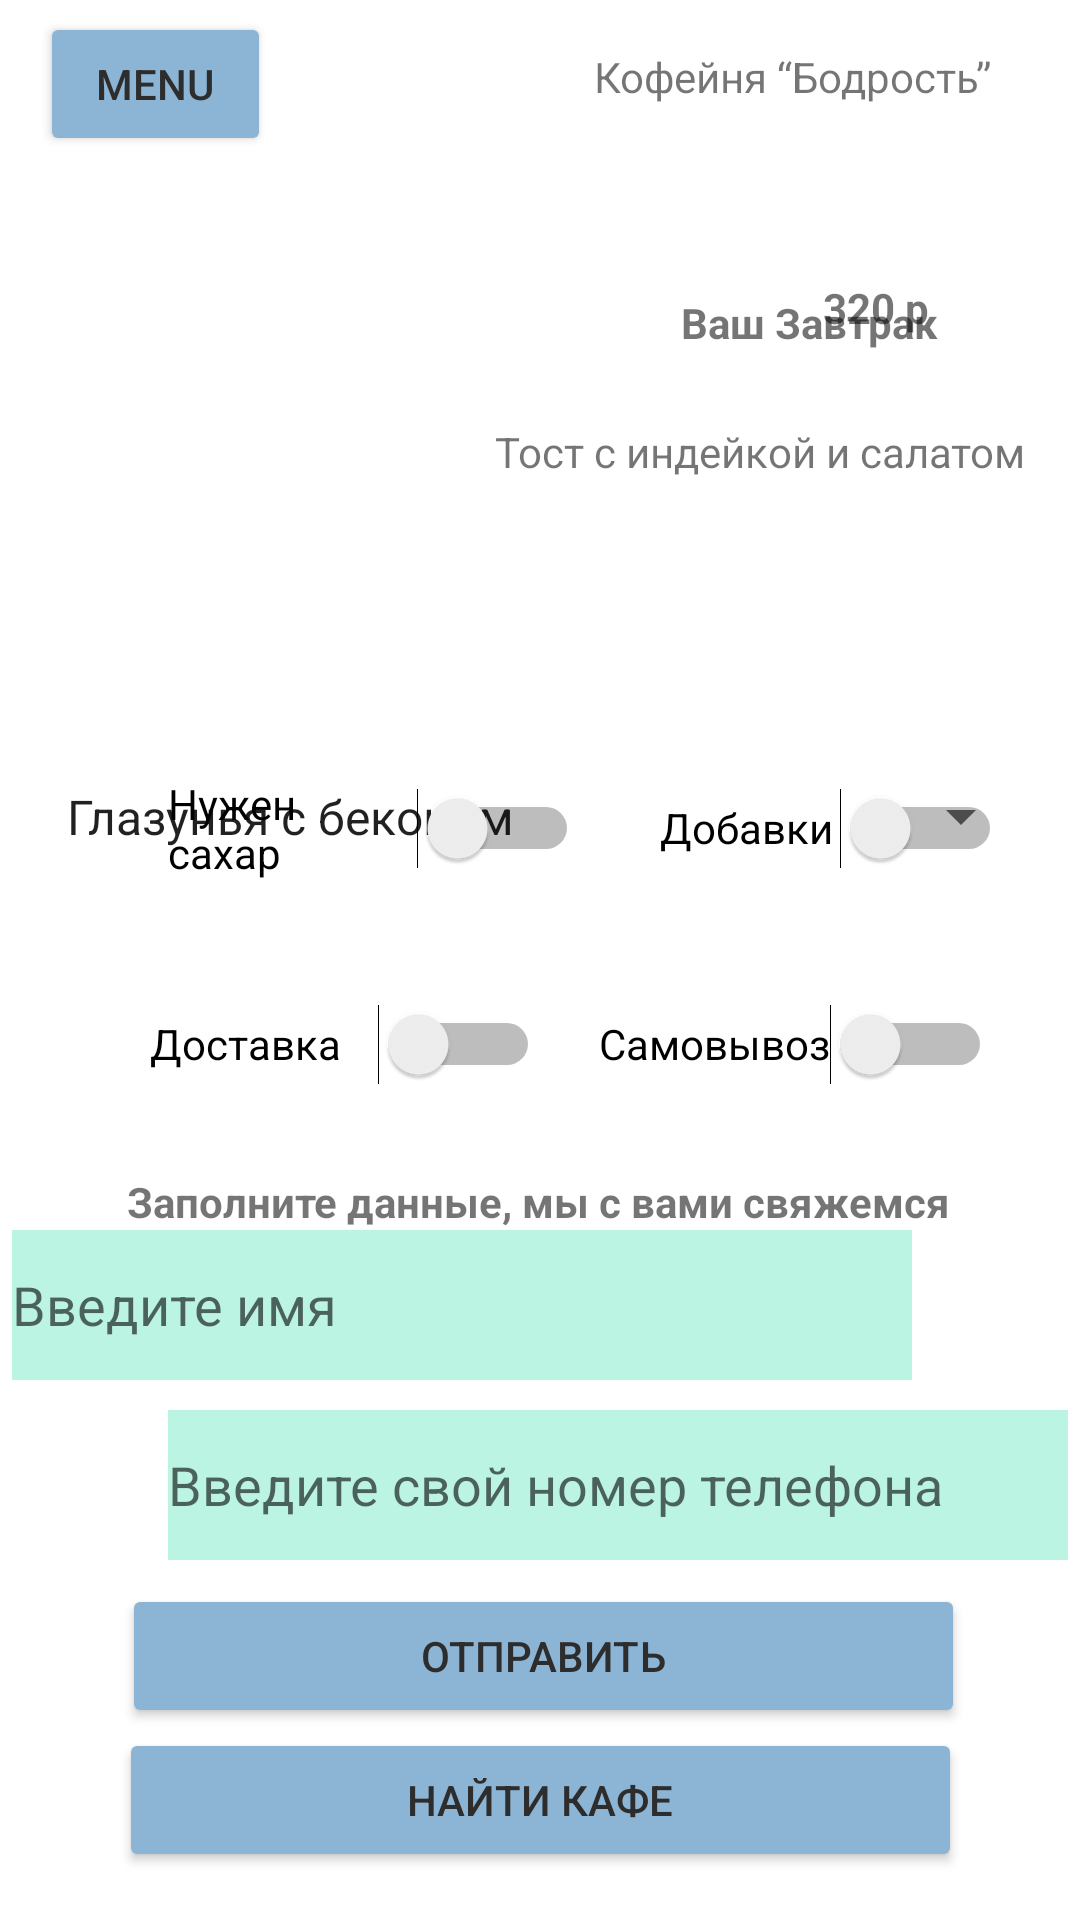

Android layout source for this screen:
<!-- AndroidManifest.xml: application theme Theme.pr26ius -->
<!-- res/layout/activity_main5.xml -->
<?xml version="1.0" encoding="utf-8"?>
<androidx.constraintlayout.widget.ConstraintLayout xmlns:android="http://schemas.android.com/apk/res/android"
    xmlns:app="http://schemas.android.com/apk/res-auto"
    xmlns:tools="http://schemas.android.com/tools"
    android:layout_width="match_parent"
    android:layout_height="match_parent"
    tools:context=".MainActivity3">

    <Spinner
        android:id="@+id/spinner"
        android:layout_width="330dp"
        android:layout_height="43dp"
        android:layout_marginEnd="2dp"
        android:entries="@array/breakfast"
        app:layout_constraintBottom_toBottomOf="parent"
        app:layout_constraintEnd_toEndOf="parent"
        app:layout_constraintHorizontal_bias="0.506"
        app:layout_constraintStart_toStartOf="parent"
        app:layout_constraintTop_toTopOf="parent"
        app:layout_constraintVertical_bias="0.42" />

    <TextView
        android:id="@+id/textView4"
        android:layout_width="146dp"
        android:layout_height="29dp"
        android:layout_marginTop="16dp"
        android:layout_marginEnd="16dp"
        android:text="Кофейня “Бодрость”"
        app:layout_constraintEnd_toEndOf="parent"
        app:layout_constraintTop_toTopOf="parent" />

    <Button
        android:id="@+id/button4"
        android:layout_width="77dp"
        android:layout_height="48dp"
        android:layout_marginTop="4dp"
        android:backgroundTint="#8CB5D5"
        android:text="Menu"
        android:textColor="#2E2D2D"
        app:layout_constraintEnd_toEndOf="parent"
        app:layout_constraintHorizontal_bias="0.047"
        app:layout_constraintStart_toStartOf="parent"
        app:layout_constraintTop_toTopOf="parent" />

    <TextView
        android:id="@+id/textView5"
        android:layout_width="wrap_content"
        android:layout_height="wrap_content"
        android:text="Заполните данные, мы с вами свяжемся"
        android:textStyle="bold"
        app:layout_constraintBottom_toTopOf="@+id/editText2"
        app:layout_constraintEnd_toEndOf="parent"
        app:layout_constraintHorizontal_bias="0.496"
        app:layout_constraintStart_toStartOf="parent" />

    <EditText
        android:id="@+id/editText2"
        android:layout_width="300dp"
        android:layout_height="50dp"
        android:layout_marginEnd="56dp"
        android:layout_marginBottom="180dp"
        android:background="#BBF4E3"
        android:hint="Введите имя"
        app:layout_constraintBottom_toBottomOf="parent"
        app:layout_constraintEnd_toEndOf="parent">

    </EditText>

    <Button
        android:id="@+id/button5"
        android:layout_width="281dp"
        android:layout_height="48dp"
        android:layout_marginBottom="64dp"
        android:backgroundTint="#8CB5D5"
        android:text="Отправить"
        android:textColor="#2E2D2D"
        app:layout_constraintBottom_toBottomOf="parent"
        app:layout_constraintEnd_toEndOf="parent"
        app:layout_constraintHorizontal_bias="0.515"
        app:layout_constraintStart_toStartOf="parent" />

    <EditText
        android:id="@+id/editText"
        android:layout_width="300dp"
        android:layout_height="50dp"
        android:layout_marginStart="56dp"
        android:layout_marginBottom="120dp"
        android:background="#BBF4E3"
        android:hint="Введите свой номер телефона"
        app:layout_constraintBottom_toBottomOf="parent"
        app:layout_constraintStart_toStartOf="parent">

    </EditText>

    <Button
        android:id="@+id/button3"
        android:layout_width="281dp"
        android:layout_height="48dp"
        android:layout_marginBottom="16dp"
        android:backgroundTint="#8CB5D5"
        android:text="Найти кафе"
        android:textColor="#2E2D2D"
        app:layout_constraintBottom_toBottomOf="parent"
        app:layout_constraintEnd_toEndOf="parent"
        app:layout_constraintStart_toStartOf="parent" />

    <Switch
        android:id="@+id/switch2"
        android:layout_width="131dp"
        android:layout_height="48dp"
        android:layout_marginTop="24dp"
        android:text="Самовывоз"
        app:layout_constraintEnd_toEndOf="parent"
        app:layout_constraintHorizontal_bias="0.404"
        app:layout_constraintStart_toEndOf="@+id/switch1"
        app:layout_constraintTop_toBottomOf="@+id/switch3" />

    <Switch
        android:id="@+id/switch4"
        android:layout_width="137dp"
        android:layout_height="48dp"
        android:layout_marginStart="56dp"
        android:layout_marginBottom="340dp"
        android:text="Нужен сахар"
        app:layout_constraintBottom_toBottomOf="parent"
        app:layout_constraintStart_toStartOf="parent" />

    <Switch
        android:id="@+id/switch3"
        android:layout_width="114dp"
        android:layout_height="48dp"
        android:layout_marginBottom="340dp"
        android:text="Добавки"
        app:layout_constraintBottom_toBottomOf="parent"
        app:layout_constraintEnd_toEndOf="parent"
        app:layout_constraintHorizontal_bias="0.509"
        app:layout_constraintStart_toEndOf="@+id/switch4" />

    <Switch
        android:id="@+id/switch1"
        android:layout_width="130dp"
        android:layout_height="48dp"
        android:layout_marginTop="24dp"
        android:text="Доставка"
        app:layout_constraintEnd_toEndOf="parent"
        app:layout_constraintHorizontal_bias="0.217"
        app:layout_constraintStart_toStartOf="parent"
        app:layout_constraintTop_toBottomOf="@+id/switch4" />

    <TextView
        android:id="@+id/textView8"
        android:layout_width="wrap_content"
        android:layout_height="wrap_content"
        android:text="Ваш Завтрак"
        android:textStyle="bold"
        app:layout_constraintBottom_toBottomOf="parent"
        app:layout_constraintEnd_toEndOf="parent"
        app:layout_constraintHorizontal_bias="0.827"
        app:layout_constraintStart_toStartOf="parent"
        app:layout_constraintTop_toTopOf="parent"
        app:layout_constraintVertical_bias="0.158" />

    <TextView
        android:id="@+id/textView6"
        android:layout_width="wrap_content"
        android:layout_height="wrap_content"
        android:layout_marginTop="96dp"
        android:text="Тост с индейкой и салатом"
        app:layout_constraintEnd_toEndOf="parent"
        app:layout_constraintHorizontal_bias="0.901"
        app:layout_constraintStart_toStartOf="parent"
        app:layout_constraintTop_toBottomOf="@+id/textView4" />

    <ImageView
        android:id="@+id/imageView10"
        android:layout_width="113dp"
        android:layout_height="80dp"
        app:layout_constraintBottom_toBottomOf="parent"
        app:layout_constraintEnd_toEndOf="parent"
        app:layout_constraintHorizontal_bias="0.184"
        app:layout_constraintStart_toStartOf="parent"
        app:layout_constraintTop_toTopOf="parent"
        app:layout_constraintVertical_bias="0.122"
        app:srcCompat="@drawable/litebreakfast" />

    <TextView
        android:id="@+id/textView7"
        android:layout_width="wrap_content"
        android:layout_height="wrap_content"
        android:layout_marginStart="116dp"
        android:layout_marginBottom="528dp"
        android:text="320 р"
        android:textStyle="bold"
        app:layout_constraintBottom_toBottomOf="parent"
        app:layout_constraintStart_toEndOf="@+id/imageView10" />

</androidx.constraintlayout.widget.ConstraintLayout>
<!-- resources referenced by this layout -->
<resources>
  <string-array name="breakfast">
          <item>Глазунья с беконом</item>
          <item>Бизнес сэндвичи</item>
          <item>Каша овсянная с лесными ягодами</item>
      </string-array>
  <style name="Theme.pr26ius" parent="Theme.MaterialComponents.DayNight.DarkActionBar">
          
          <item name="colorPrimary">@color/purple_500</item>
          <item name="colorPrimaryVariant">@color/purple_700</item>
          <item name="colorOnPrimary">@color/white</item>
          
          <item name="colorSecondary">@color/teal_200</item>
          <item name="colorSecondaryVariant">@color/teal_700</item>
          <item name="colorOnSecondary">@color/black</item>
          
          <item name="android:statusBarColor">?attr/colorPrimaryVariant</item>
          
      </style>
  <!-- not gathered from this repository: default colours our renderer supplied (Android Studio template values) -->
  <color name="purple_500">#FF6200EE</color>
  <color name="purple_700">#FF3700B3</color>
  <color name="teal_200">#FF03DAC5</color>
  <color name="teal_700">#FF018786</color>
  <color name="black">#FF000000</color>
  <color name="white">#FFFFFFFF</color>
</resources>
